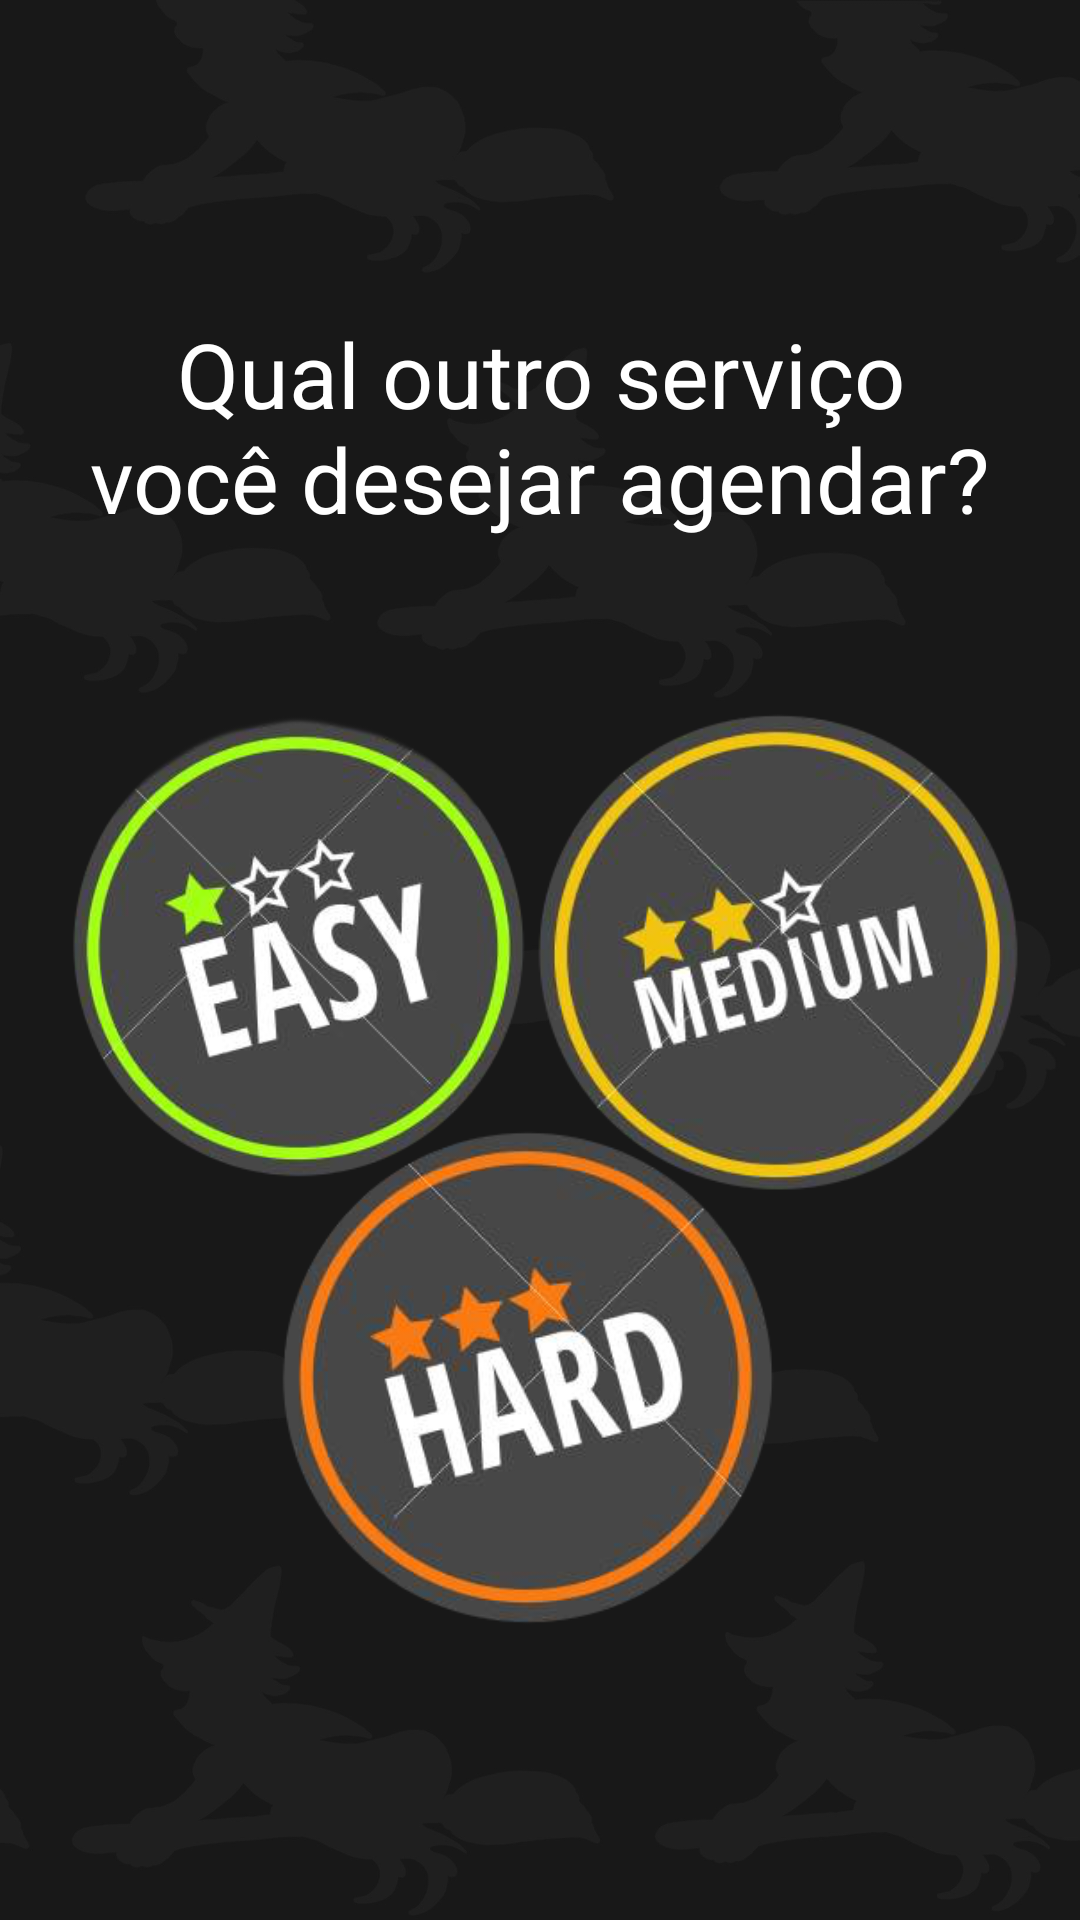

Produce the Android XML layout that renders to this screen, including the resource entries it uses.
<!-- AndroidManifest.xml: application theme Theme.ExercicioAgendamento -->
<!-- res/layout/fragment_screen_novo_servico.xml -->
<?xml version="1.0" encoding="utf-8"?>
<androidx.constraintlayout.widget.ConstraintLayout xmlns:android="http://schemas.android.com/apk/res/android"
    xmlns:tools="http://schemas.android.com/tools"
    android:layout_width="match_parent"
    android:layout_height="match_parent"
    xmlns:app="http://schemas.android.com/apk/res-auto"
    android:background="@drawable/fundobruxa">

    <TextView
        android:id="@+id/textViewOutroServico"
        android:layout_width="305dp"
        android:layout_height="99dp"
        android:text="Qual outro serviço você desejar agendar?"
        android:textAlignment="center"
        android:textColor="@color/white"
        android:textSize="30sp"
        app:layout_constraintBottom_toBottomOf="parent"
        app:layout_constraintEnd_toEndOf="parent"
        app:layout_constraintStart_toStartOf="parent"
        app:layout_constraintTop_toTopOf="parent"
        app:layout_constraintVertical_bias="0.193" />

    <ImageView
        android:id="@+id/buttonEasy2"
        android:layout_width="176dp"
        android:layout_height="188dp"
        android:src="@drawable/facil"
        app:layout_constraintBottom_toBottomOf="parent"
        app:layout_constraintEnd_toEndOf="parent"
        app:layout_constraintHorizontal_bias="0.068"
        app:layout_constraintStart_toStartOf="parent"
        app:layout_constraintTop_toTopOf="parent"
        app:layout_constraintVertical_bias="0.499" />

    <ImageView
        android:id="@+id/buttonHard2"
        android:layout_width="176dp"
        android:layout_height="188dp"
        android:src="@drawable/dificil"
        app:layout_constraintBottom_toBottomOf="parent"
        app:layout_constraintEnd_toEndOf="parent"
        app:layout_constraintHorizontal_bias="0.497"
        app:layout_constraintStart_toStartOf="parent"
        app:layout_constraintTop_toTopOf="parent"
        app:layout_constraintVertical_bias="0.812" />

    <ImageView
        android:id="@+id/buttonMedium2"
        android:layout_width="176dp"
        android:layout_height="188dp"
        android:src="@drawable/medio"
        app:layout_constraintBottom_toBottomOf="parent"
        app:layout_constraintEnd_toEndOf="parent"
        app:layout_constraintHorizontal_bias="0.931"
        app:layout_constraintStart_toStartOf="parent"
        app:layout_constraintTop_toTopOf="parent"
        app:layout_constraintVertical_bias="0.499" />

</androidx.constraintlayout.widget.ConstraintLayout>
<!-- resources referenced by this layout -->
<resources>
  <color name="white">#FFFFFFFF</color>
  <!-- drawable dificil: png bitmap (drawable, 82880 bytes) -->
  <!-- drawable facil: png bitmap (drawable, 83196 bytes) -->
  <!-- drawable fundobruxa: jpg bitmap (drawable, 119341 bytes) -->
  <!-- drawable medio: png bitmap (drawable, 85077 bytes) -->
  <style name="Theme.ExercicioAgendamento" parent="Theme.MaterialComponents.DayNight.DarkActionBar">
          
          <item name="colorPrimary">@color/purple_500</item>
          <item name="colorPrimaryVariant">@color/black</item>
          <item name="colorOnPrimary">@color/white</item>
          
          <item name="colorSecondary">@color/teal_200</item>
          <item name="colorSecondaryVariant">@color/teal_700</item>
          <item name="colorOnSecondary">@color/black</item>
          
          <item name="android:statusBarColor">?attr/colorPrimaryVariant</item>
          
      </style>
  <color name="purple_500">#FF6200EE</color>
  <color name="black">#FF000000</color>
  <color name="teal_200">#FF03DAC5</color>
  <color name="teal_700">#FF018786</color>
</resources>
